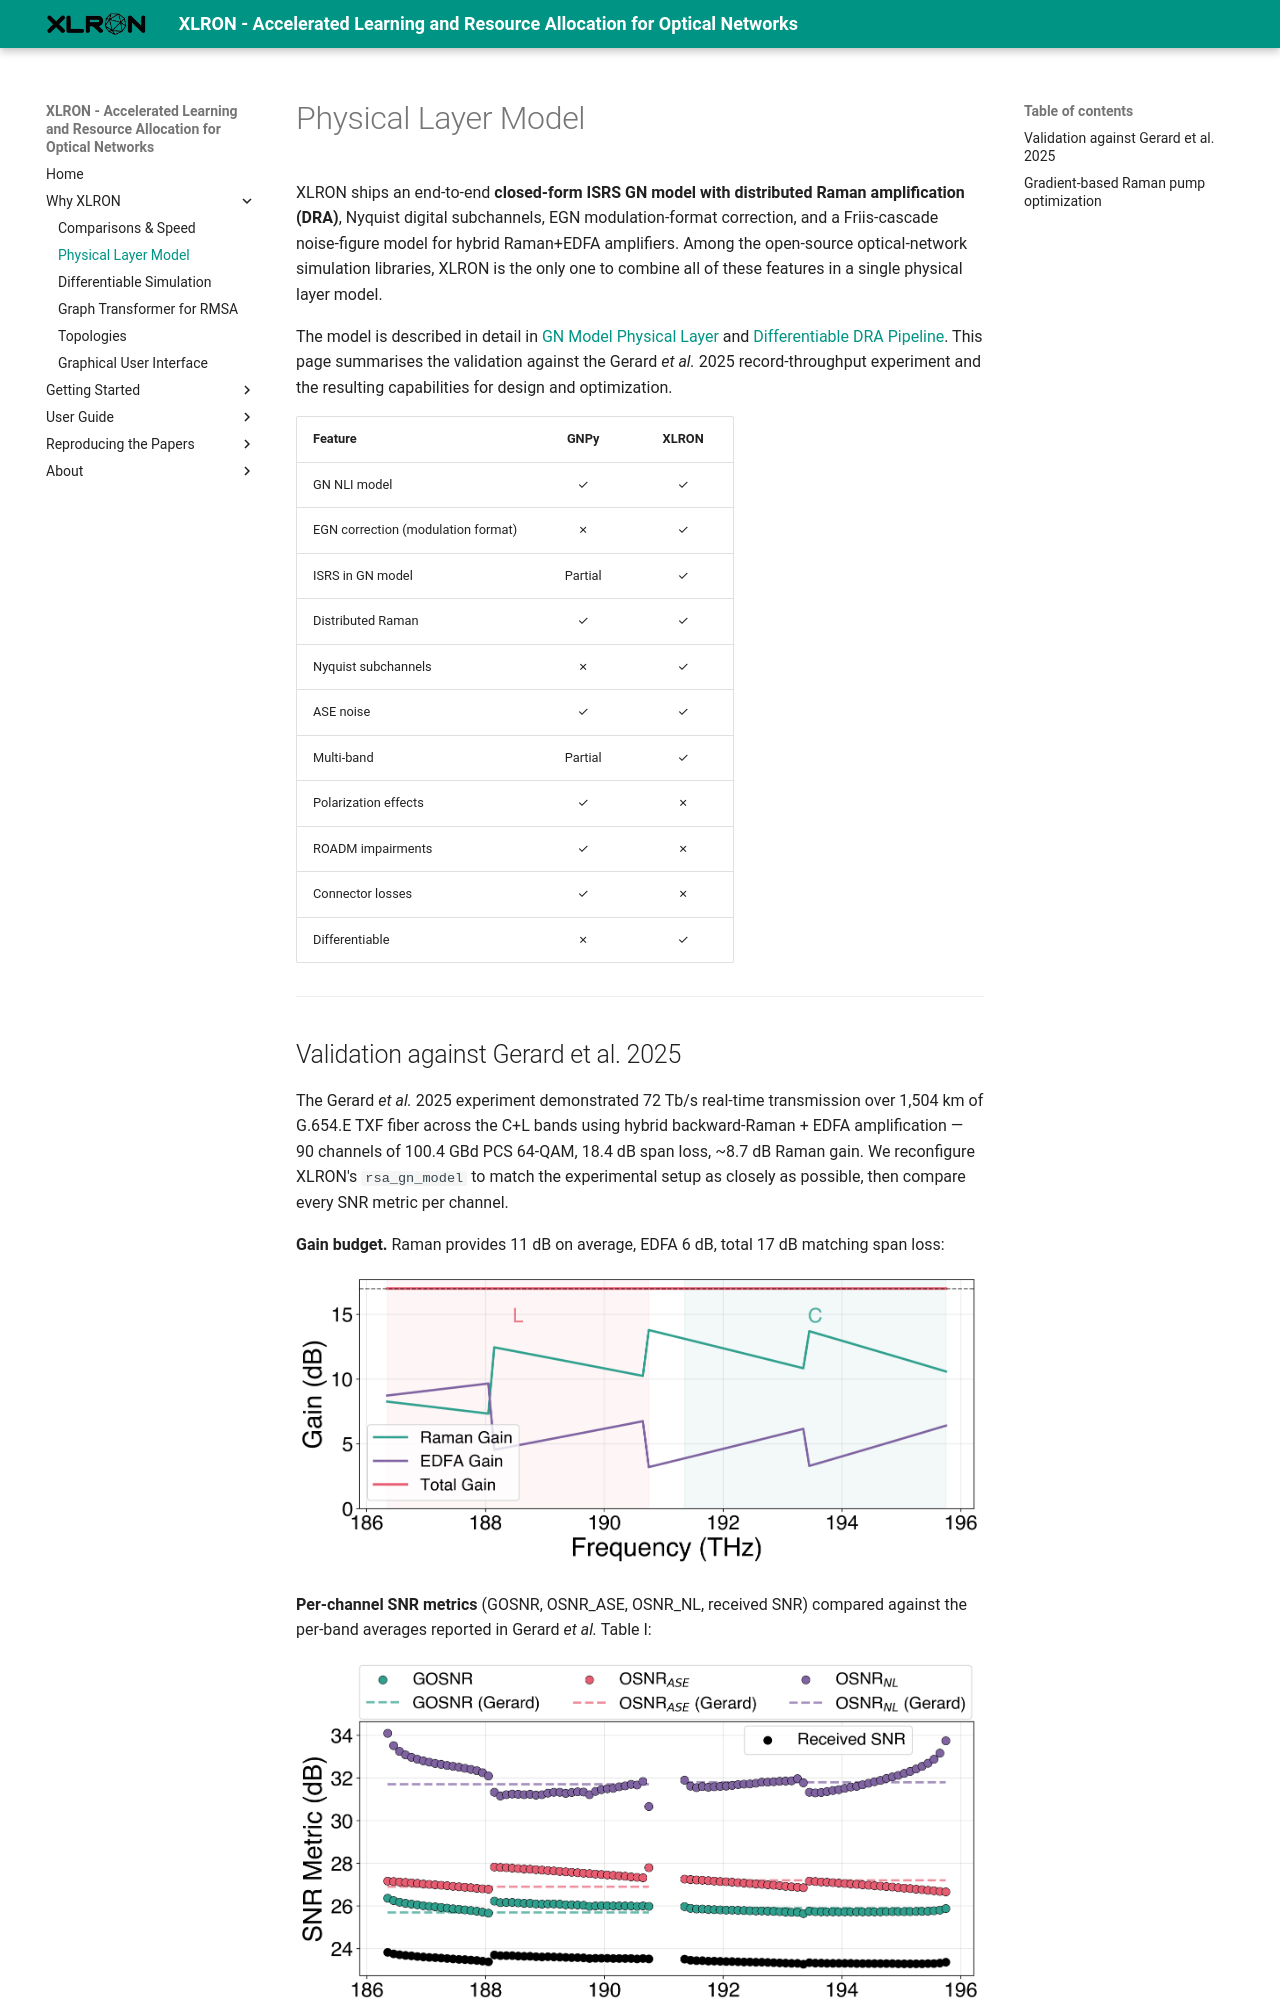

repository: micdoh/XLRON · page: features/physical_layer/index.html · generator: mkdocs

# Physical Layer Model

XLRON ships an end-to-end **closed-form ISRS GN model with distributed Raman amplification (DRA)**, Nyquist digital subchannels, EGN modulation-format correction, and a Friis-cascade noise-figure model for hybrid Raman+EDFA amplifiers. Among the open-source optical-network simulation libraries, XLRON is the only one to combine all of these features in a single physical layer model.

The model is described in detail in [GN Model Physical Layer](../gn_model.md) and [Differentiable DRA Pipeline](../differentiable_dra.md). This page summarises the validation against the Gerard *et al.* 2025 record-throughput experiment and the resulting capabilities for design and optimization.

| Feature | GNPy | XLRON |
| --- | :---: | :---: |
| GN NLI model | ✓ | ✓ |
| EGN correction (modulation format) | ✗ | ✓ |
| ISRS in GN model | Partial | ✓ |
| Distributed Raman | ✓ | ✓ |
| Nyquist subchannels | ✗ | ✓ |
| ASE noise | ✓ | ✓ |
| Multi-band | Partial | ✓ |
| Polarization effects | ✓ | ✗ |
| ROADM impairments | ✓ | ✗ |
| Connector losses | ✓ | ✗ |
| Differentiable | ✗ | ✓ |

---
